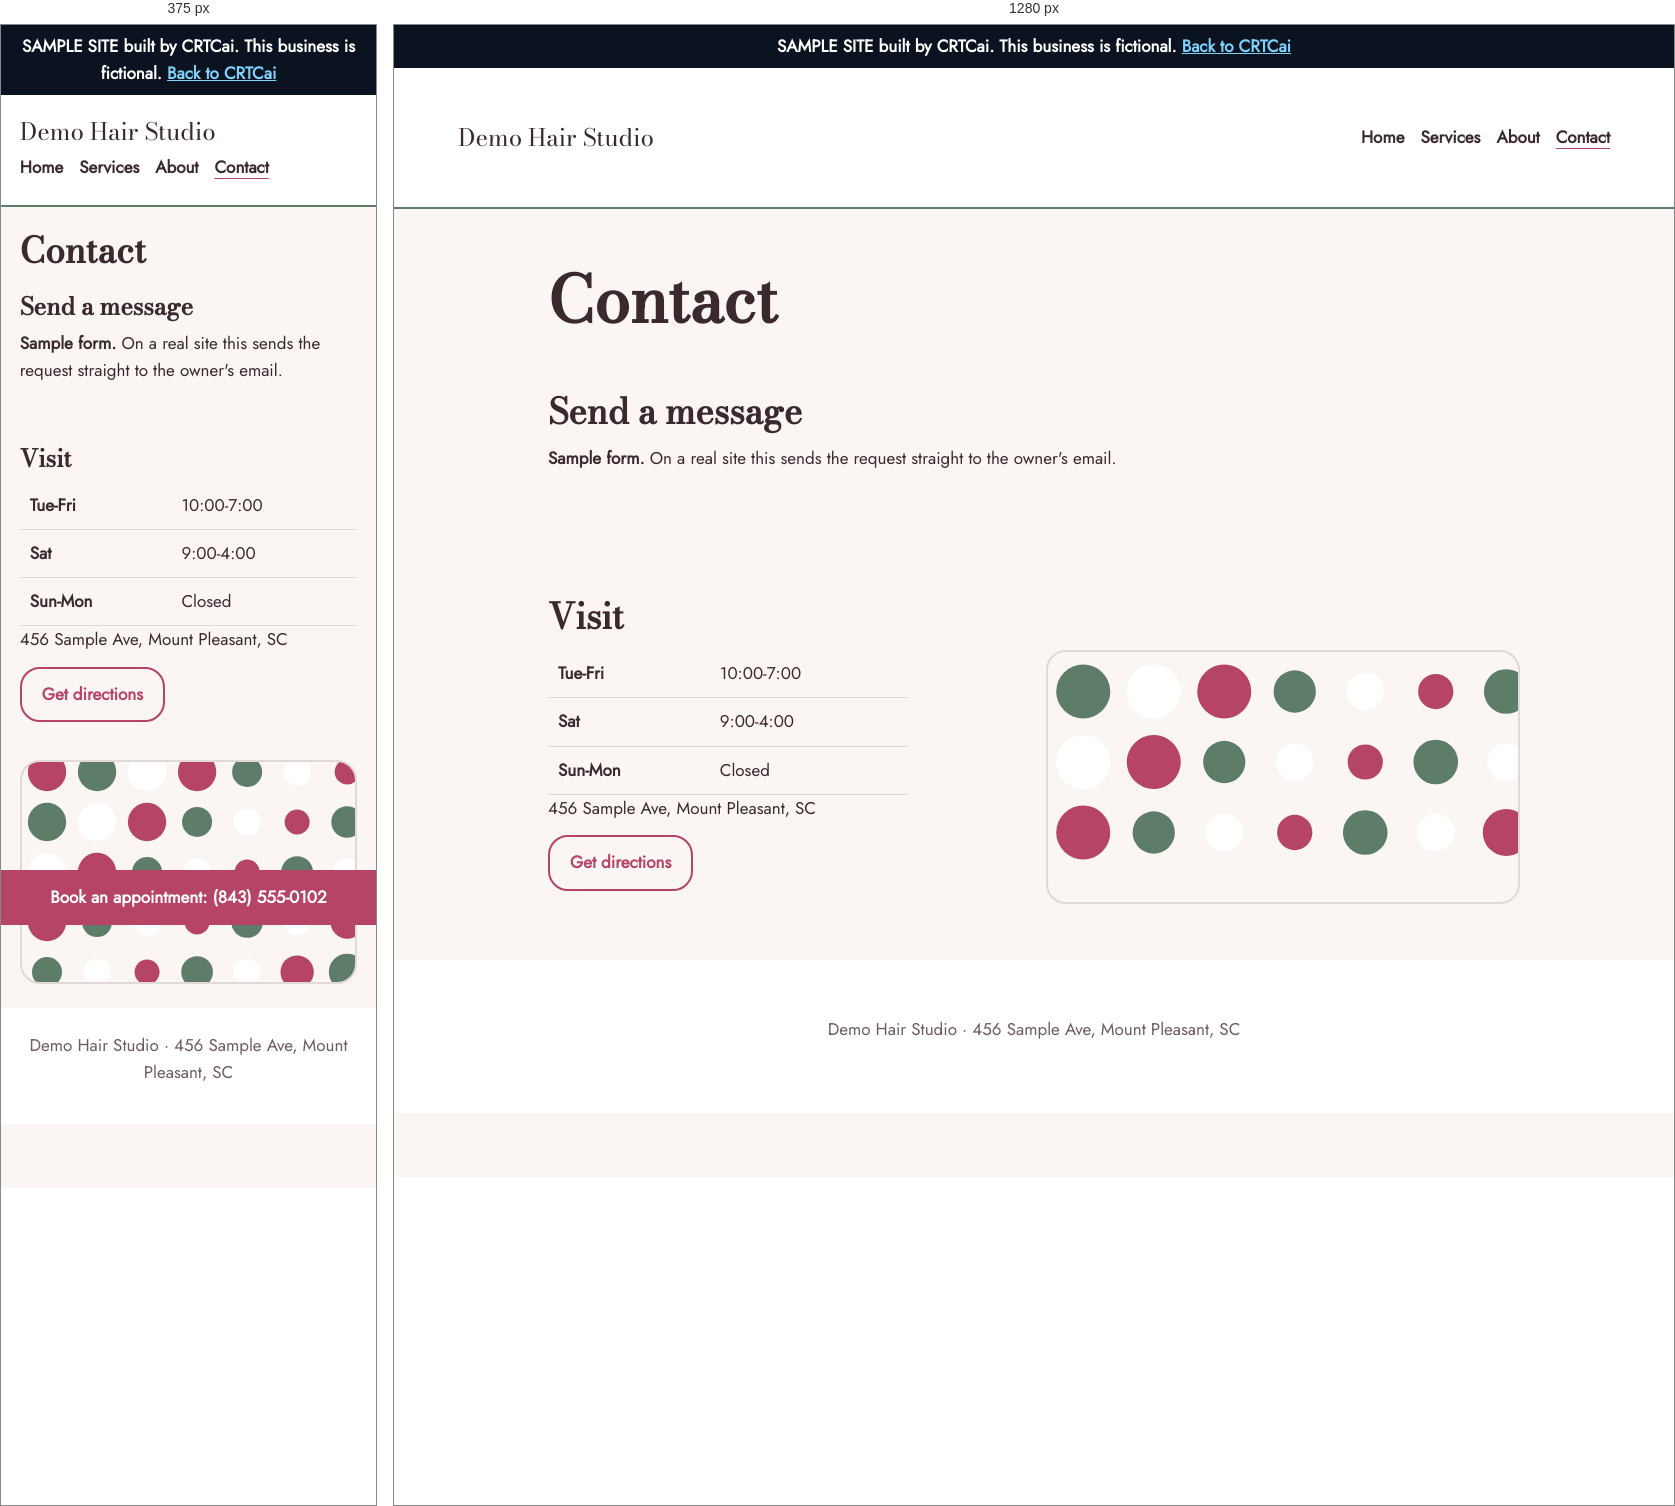
Rendered at 375 px and 1280 px, left to right.

<!-- file: index.html -->
<!doctype html><html lang="en"><head><meta name="robots" content="noindex"><link rel="icon" href="/assets/favicon.svg" type="image/svg+xml"><meta charset="utf-8"><meta name="viewport" content="width=device-width,initial-scale=1"><title>Contact · Demo Hair Studio</title><meta name="description" content="Contact Demo Hair Studio."><link rel="stylesheet" href="/samples/hair-studio/fonts/fonts.css"><link rel="stylesheet" href="/samples/hair-studio/styles.css"></head><body class="arch-window m-arch"><a class="skip" href="#main">Skip to content</a><p class="draft" role="note">SAMPLE SITE built by CRTCai. This business is fictional. <a href="/">Back to CRTCai</a></p><header class="top"><a class="brand" href="/samples/hair-studio/">Demo Hair Studio</a><nav aria-label="Main"><a href="/samples/hair-studio/">Home</a><a href="/samples/hair-studio/services/">Services</a><a href="/samples/hair-studio/about/">About</a><a href="/samples/hair-studio/contact/" aria-current="page">Contact</a></nav></header><main id="main"><section class="pagehead"><h1>Contact</h1></section><section id="contact" class="contact"><h2>Send a message</h2><p><strong>Sample form.</strong> On a real site this sends the request straight to the owner's email.</p></section><section id="visit" class="visit"><h2>Visit</h2><div class="two"><div><table class="hours"><caption class="sr">Hours</caption><tbody><tr><th scope="row">Tue-Fri</th><td>10:00-7:00</td></tr><tr><th scope="row">Sat</th><td>9:00-4:00</td></tr><tr><th scope="row">Sun-Mon</th><td>Closed</td></tr></tbody></table><p class="addr">456 Sample Ave, Mount Pleasant, SC</p><p><a class="btn b2" href="https://www.google.com/maps/search/?api=1&amp;query=456+Sample+Ave,+Mount+Pleasant,+SC">Get directions</a></p></div><div class="map" role="img" aria-label="Map slot: embed the real map after the address is confirmed"><svg class="art wide" viewBox="0 0 400 300" preserveAspectRatio="xMidYMid slice" aria-hidden="true" focusable="false"><circle class="a1" cx="30" cy="30" r="23"/><circle class="a2" cx="30" cy="90" r="23"/><circle class="a3" cx="30" cy="150" r="23"/><circle class="a1" cx="30" cy="210" r="23"/><circle class="a2" cx="30" cy="270" r="18"/><circle class="a2" cx="90" cy="30" r="23"/><circle class="a3" cx="90" cy="90" r="23"/><circle class="a1" cx="90" cy="150" r="23"/><circle class="a2" cx="90" cy="210" r="18"/><circle class="a3" cx="90" cy="270" r="16"/><circle class="a3" cx="150" cy="30" r="23"/><circle class="a1" cx="150" cy="90" r="23"/><circle class="a2" cx="150" cy="150" r="18"/><circle class="a3" cx="150" cy="210" r="16"/><circle class="a1" cx="150" cy="270" r="15"/><circle class="a1" cx="210" cy="30" r="23"/><circle class="a2" cx="210" cy="90" r="18"/><circle class="a3" cx="210" cy="150" r="16"/><circle class="a1" cx="210" cy="210" r="15"/><circle class="a2" cx="210" cy="270" r="19"/><circle class="a2" cx="270" cy="30" r="18"/><circle class="a3" cx="270" cy="90" r="16"/><circle class="a1" cx="270" cy="150" r="15"/><circle class="a2" cx="270" cy="210" r="19"/><circle class="a3" cx="270" cy="270" r="16"/><circle class="a3" cx="330" cy="30" r="16"/><circle class="a1" cx="330" cy="90" r="15"/><circle class="a2" cx="330" cy="150" r="19"/><circle class="a3" cx="330" cy="210" r="16"/><circle class="a1" cx="330" cy="270" r="20"/><circle class="a1" cx="390" cy="30" r="15"/><circle class="a2" cx="390" cy="90" r="19"/><circle class="a3" cx="390" cy="150" r="16"/><circle class="a1" cx="390" cy="210" r="20"/><circle class="a2" cx="390" cy="270" r="22"/></svg></div></div></section></main><footer><p>Demo Hair Studio · 456 Sample Ave, Mount Pleasant, SC</p></footer><a class="callbar" href="tel:8435550102">Book an appointment: (843) 555-0102</a></body></html>

/* @media block from styles.css */
@media (max-width:760px){.window,.two,.ticket-h{grid-template-columns:1fr}.callbar{display:block}.stamp{display:none}.top{flex-direction:column;align-items:flex-start;gap:8px}}